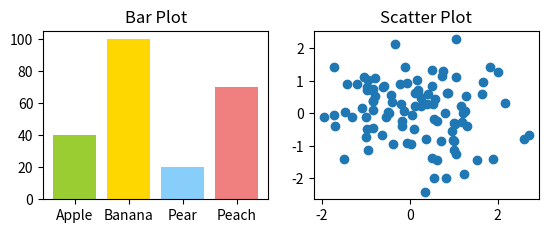
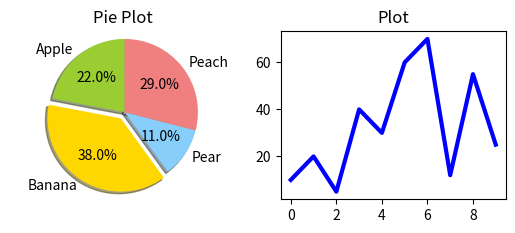
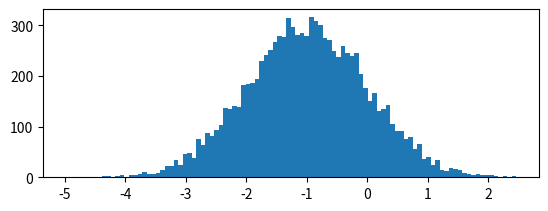

Source code (Python) for these figures, in order: (Note: this script raises an exception after producing the figures.)
# -*- coding: utf-8 -*-
'''
Ex2_6.画一张图，包含5幅子图，布局为：第一行2幅，左边为柱状图（bar plot），
      右边为散点图(scatter plot)；第二行2幅，左边为饼图（pie plot），
      右边为折线图（plot），第三行1幅子图，为直方图（histogram plot）。
      相关数据请自行随机创建或从网上采集。每幅子图要有相应的标题，表示什么类型的图。
      可参考的源文件有：“ch6_histgram_plot.py”、“ch6_pie_plot1.py”和“ch6_multiple_subplots.py”。
'''
import matplotlib.pyplot as plt
import numpy as np

t1 = np.random.randn(100)
t2 = np.random.randn(100)

# No.1
plt.figure(1)
# left
plt.subplot(221)
labels = ['Apple', 'Banana', 'Pear', 'Peach']
colors = ['yellowgreen', 'gold', 'lightskyblue', 'lightcoral']
num = [40, 100, 20, 70]
plt.bar(range(len(num)), num, color=colors, tick_label=labels)
plt.title('Bar Plot')
# right
plt.subplot(222)
plt.scatter(t1, t2)
plt.title('Scatter Plot')

# No,2
plt.figure(2)
# left
plt.subplot(221)
labels = ['Apple', 'Banana', 'Pear', 'Peach']
sizes = [22, 38, 11, 29]
colors = ['yellowgreen', 'gold', 'lightskyblue', 'lightcoral']
explode = (0, 0.1, 0, 0)
plt.pie(sizes, explode=explode, labels=labels, colors=colors,
        autopct='%.1f%%', shadow=True, startangle=90)
plt.axis('equal')
plt.title('Pie Plot')
# right
plt.subplot(222)
x = range(0, 10)
y = [10, 20, 5, 40, 30, 60, 70, 12, 55, 25]
plt.plot(x, y, linewidth=3, color='b')
plt.title('Plot')

# No.3
plt.figure(3)
plt.subplot(211)
mu, sigma = -1, 1
x = mu+sigma*np.random.randn(10000)
n, bins, patches = plt.hist(x, 100, normed=1, facecolor='r', alpha=0.75)
plt.title('Histogram Plot')
plt.text(3.5, .4, r'$\mu=-1,\ \sigma=1$')
plt.axis([-5, 3, 0, 0.5])

plt.show()
